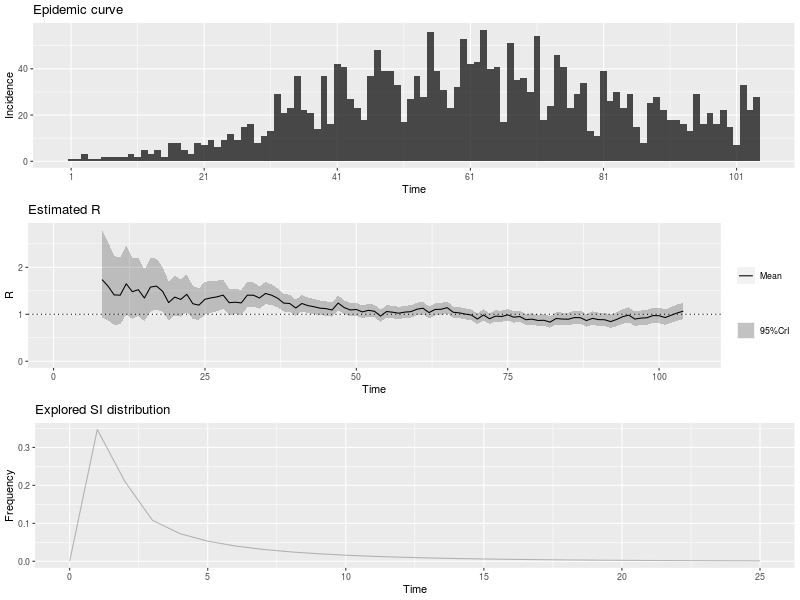

The table this chart was drawn from, first rows:
, t_start, t_end, Mean(R), Std(R), Quantile.0.025(R), Quantile.0.05(R), Quantile.0.25(R), Median(R), Quantile.0.75(R), Quantile.0.95(R), Quantile.0.975(R)
1, 2, 8, 1.739, 0.4823, 0.9259, 1.029, 1.394, 1.695, 2.035, 2.601, 2.804
2, 3, 9, 1.598, 0.4271, 0.8736, 0.9661, 1.293, 1.56, 1.862, 2.359, 2.537
3, 4, 10, 1.413, 0.3775, 0.7723, 0.854, 1.143, 1.379, 1.646, 2.086, 2.243
4, 5, 11, 1.407, 0.3633, 0.7875, 0.8673, 1.148, 1.376, 1.632, 2.053, 2.203
5, 6, 12, 1.649, 0.3784, 0.9931, 1.08, 1.381, 1.621, 1.887, 2.317, 2.47
6, 7, 13, 1.481, 0.3312, 0.9048, 0.9817, 1.246, 1.457, 1.689, 2.065, 2.197
7, 8, 14, 1.523, 0.3177, 0.9657, 1.041, 1.299, 1.501, 1.724, 2.081, 2.206
8, 9, 15, 1.346, 0.2806, 0.8531, 0.9198, 1.147, 1.326, 1.523, 1.838, 1.949
9, 10, 16, 1.579, 0.2933, 1.058, 1.13, 1.373, 1.561, 1.766, 2.091, 2.204
10, 11, 17, 1.6, 0.2744, 1.108, 1.177, 1.408, 1.584, 1.776, 2.077, 2.181
11, 12, 18, 1.49, 0.2449, 1.049, 1.111, 1.318, 1.477, 1.647, 1.914, 2.007
12, 13, 19, 1.249, 0.2111, 0.8699, 0.9231, 1.101, 1.237, 1.384, 1.615, 1.695
13, 14, 20, 1.366, 0.2159, 0.9755, 1.031, 1.214, 1.354, 1.504, 1.739, 1.82
14, 15, 21, 1.317, 0.2032, 0.949, 1.001, 1.175, 1.306, 1.447, 1.668, 1.744
15, 16, 22, 1.425, 0.2036, 1.054, 1.108, 1.283, 1.416, 1.557, 1.776, 1.851
16, 17, 23, 1.225, 0.1787, 0.9003, 0.9469, 1.1, 1.217, 1.341, 1.533, 1.6
17, 18, 24, 1.194, 0.1724, 0.8807, 0.9257, 1.074, 1.186, 1.306, 1.491, 1.555
18, 19, 25, 1.32, 0.178, 0.9945, 1.042, 1.196, 1.312, 1.435, 1.626, 1.691
19, 20, 26, 1.349, 0.1727, 1.032, 1.078, 1.229, 1.342, 1.461, 1.645, 1.708
20, 21, 27, 1.371, 0.1663, 1.065, 1.11, 1.256, 1.365, 1.479, 1.656, 1.716
21, 22, 28, 1.408, 0.1605, 1.111, 1.155, 1.297, 1.402, 1.513, 1.682, 1.74
22, 23, 29, 1.247, 0.143, 0.9825, 1.021, 1.148, 1.242, 1.34, 1.491, 1.543
23, 24, 30, 1.257, 0.1396, 0.9978, 1.036, 1.16, 1.251, 1.348, 1.495, 1.545
24, 25, 31, 1.243, 0.1348, 0.9925, 1.03, 1.149, 1.238, 1.331, 1.472, 1.52
25, 26, 32, 1.407, 0.1393, 1.147, 1.186, 1.311, 1.402, 1.498, 1.644, 1.693
26, 27, 33, 1.407, 0.1317, 1.16, 1.197, 1.316, 1.402, 1.493, 1.63, 1.676
27, 28, 34, 1.347, 0.1219, 1.118, 1.153, 1.263, 1.343, 1.427, 1.553, 1.596
28, 29, 35, 1.443, 0.1207, 1.216, 1.251, 1.36, 1.44, 1.523, 1.647, 1.689
29, 30, 36, 1.406, 0.1122, 1.195, 1.227, 1.329, 1.403, 1.48, 1.596, 1.635
30, 31, 37, 1.343, 0.1039, 1.147, 1.176, 1.271, 1.34, 1.411, 1.518, 1.554
31, 32, 38, 1.239, 0.09556, 1.058, 1.086, 1.173, 1.236, 1.302, 1.4, 1.433
32, 33, 39, 1.23, 0.0927, 1.055, 1.081, 1.166, 1.227, 1.291, 1.386, 1.418
33, 34, 40, 1.133, 0.08667, 0.9698, 0.9946, 1.074, 1.131, 1.191, 1.28, 1.309
34, 35, 41, 1.23, 0.08921, 1.061, 1.087, 1.168, 1.228, 1.289, 1.38, 1.411
35, 36, 42, 1.185, 0.08506, 1.024, 1.048, 1.126, 1.183, 1.241, 1.328, 1.357
36, 37, 43, 1.161, 0.0823, 1.005, 1.029, 1.104, 1.159, 1.215, 1.3, 1.328
37, 38, 44, 1.13, 0.0797, 0.9791, 1.002, 1.075, 1.128, 1.183, 1.264, 1.291
38, 39, 45, 1.12, 0.07826, 0.9723, 0.9949, 1.067, 1.119, 1.172, 1.252, 1.279
39, 40, 46, 1.091, 0.07623, 0.9471, 0.9691, 1.039, 1.09, 1.142, 1.22, 1.246
40, 41, 47, 1.239, 0.0805, 1.086, 1.11, 1.184, 1.238, 1.293, 1.375, 1.402
41, 42, 48, 1.143, 0.0747, 1.001, 1.023, 1.091, 1.141, 1.192, 1.268, 1.294
42, 43, 49, 1.093, 0.07173, 0.9565, 0.9773, 1.043, 1.091, 1.14, 1.213, 1.238
43, 44, 50, 1.102, 0.07143, 0.9664, 0.9872, 1.053, 1.1, 1.149, 1.222, 1.246
44, 45, 51, 1.05, 0.06897, 0.9196, 0.9397, 1.003, 1.049, 1.096, 1.166, 1.19
45, 46, 52, 1.084, 0.06984, 0.9517, 0.972, 1.036, 1.083, 1.13, 1.202, 1.225
46, 47, 53, 1.064, 0.06852, 0.9336, 0.9535, 1.017, 1.062, 1.109, 1.179, 1.202
47, 48, 54, 0.9621, 0.06472, 0.8395, 0.8582, 0.9177, 0.9607, 1.005, 1.071, 1.093
48, 49, 55, 1.059, 0.06863, 0.9286, 0.9485, 1.012, 1.057, 1.104, 1.174, 1.197
49, 50, 56, 1.044, 0.06766, 0.9154, 0.9351, 0.9974, 1.042, 1.089, 1.158, 1.181
50, 51, 57, 1.023, 0.06661, 0.8968, 0.9162, 0.9776, 1.022, 1.067, 1.135, 1.158
51, 52, 58, 1.046, 0.06726, 0.9186, 0.9382, 1, 1.045, 1.091, 1.159, 1.182
52, 53, 59, 1.056, 0.06718, 0.9283, 0.9479, 1.01, 1.054, 1.1, 1.169, 1.192
53, 54, 60, 1.108, 0.0683, 0.9777, 0.9977, 1.061, 1.106, 1.153, 1.222, 1.245
54, 55, 61, 1.13, 0.06789, 1.001, 1.021, 1.083, 1.129, 1.175, 1.244, 1.267
55, 56, 62, 1.036, 0.06379, 0.9151, 0.9338, 0.9927, 1.035, 1.079, 1.144, 1.165
56, 57, 63, 1.102, 0.06563, 0.9772, 0.9964, 1.057, 1.101, 1.146, 1.212, 1.234
57, 58, 64, 1.107, 0.0649, 0.9836, 1.003, 1.063, 1.106, 1.15, 1.216, 1.238
58, 59, 65, 1.141, 0.06491, 1.017, 1.036, 1.097, 1.14, 1.184, 1.25, 1.272
59, 60, 66, 1.043, 0.06084, 0.9274, 0.9452, 1.002, 1.042, 1.084, 1.145, 1.166
60, 61, 67, 1.03, 0.06029, 0.9154, 0.9331, 0.9889, 1.029, 1.07, 1.131, 1.152
... 37 more rows
